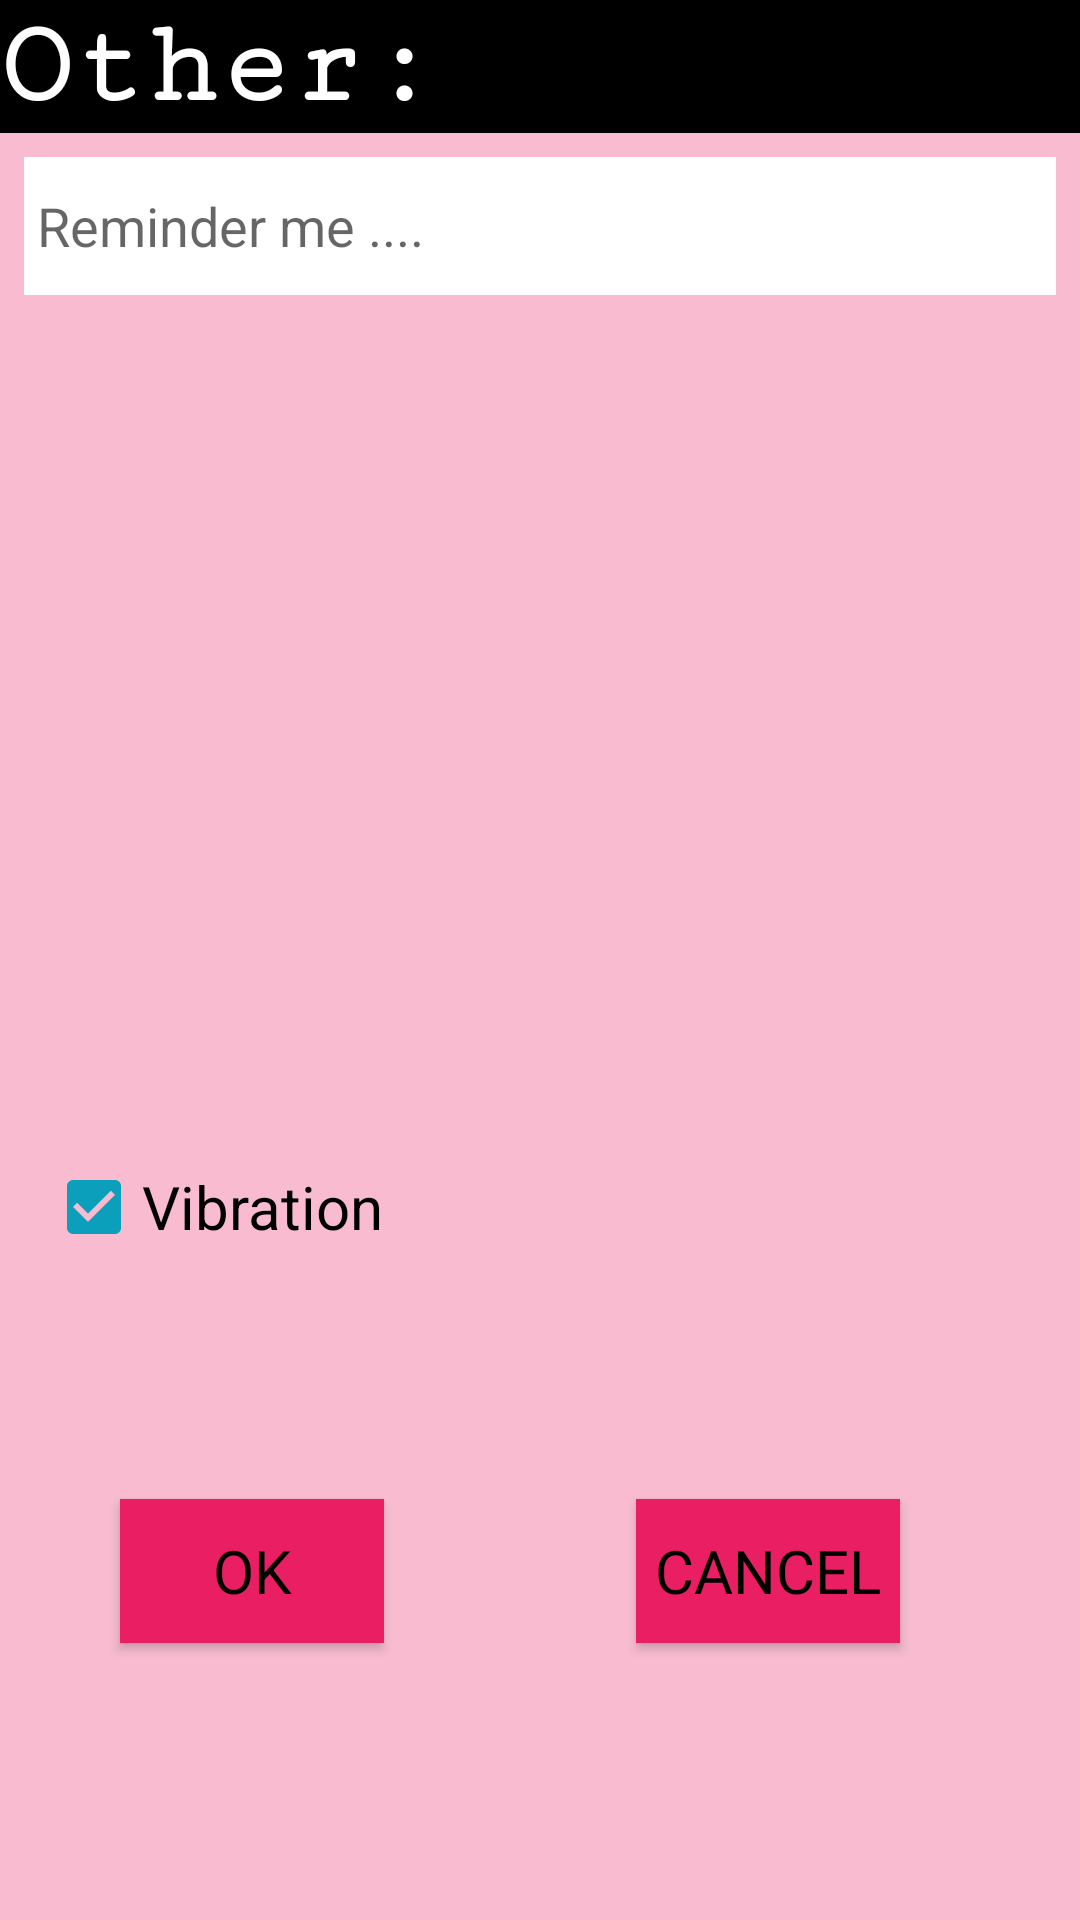

This screen was rendered from an Android layout file. Write that file and the resources it references.
<!-- AndroidManifest.xml: application theme AppTheme -->
<!-- res/layout/activity_set_appoinment.xml -->
<?xml version="1.0" encoding="utf-8"?>
<android.support.constraint.ConstraintLayout xmlns:android="http://schemas.android.com/apk/res/android"
    xmlns:app="http://schemas.android.com/apk/res-auto"
    xmlns:tools="http://schemas.android.com/tools"
    android:layout_width="match_parent"
    android:layout_height="match_parent"
    android:background="#F8BBD0"
    tools:context="pro.nanosystems.fakarny.SetAppoinment">

    <TextView
        android:id="@+id/type_name"
        android:layout_width="match_parent"
        android:layout_height="wrap_content"
        android:background="#000"
        android:fontFamily="serif-monospace"
        android:textStyle="bold"
        android:gravity="center_vertical"
        android:text="Other:"
        android:textColor="#fff"
        android:textSize="40sp"
        app:layout_constraintEnd_toEndOf="parent"
        app:layout_constraintHorizontal_bias="0.769"
        app:layout_constraintStart_toStartOf="parent"
        app:layout_constraintTop_toTopOf="parent" />

    <ListView
        android:id="@+id/listView"
        android:layout_width="match_parent"
        android:layout_height="252dp"
        android:layout_marginTop="28dp"

        app:layout_constraintEnd_toEndOf="parent"
        app:layout_constraintHorizontal_bias="0.0"
        app:layout_constraintStart_toStartOf="parent"
        app:layout_constraintTop_toBottomOf="@+id/enter_reminder" />

    <CheckBox
        android:id="@+id/vibration"
        android:layout_width="wrap_content"
        android:layout_height="wrap_content"
        android:layout_marginEnd="8dp"
        android:layout_marginStart="8dp"
        android:layout_marginTop="8dp"
        android:checked="true"
        android:fontFamily="serif-monospaceerif-condensed"
        android:text="Vibration"
        android:textSize="20sp"
        app:layout_constraintEnd_toEndOf="parent"
        app:layout_constraintHorizontal_bias="0.031"
        app:layout_constraintStart_toStartOf="parent"
        app:layout_constraintTop_toBottomOf="@+id/listView" />

    <Button
        android:id="@+id/ok"
        android:layout_width="wrap_content"
        android:layout_height="wrap_content"
        android:layout_marginBottom="8dp"
        android:layout_marginStart="40dp"
        android:layout_marginTop="8dp"
        android:background="#E91E63"
        android:fontFamily="serif-monospaceerif-condensed"
        android:text="Ok"
        android:textColor="#000"
        android:textSize="20sp"
        app:layout_constraintBottom_toBottomOf="parent"
        app:layout_constraintStart_toStartOf="parent"
        app:layout_constraintTop_toBottomOf="@+id/vibration"
        app:layout_constraintVertical_bias="0.466"
        android:layout_marginLeft="40dp" />

    <Button
        android:id="@+id/cancel"
        android:layout_width="wrap_content"
        android:layout_height="wrap_content"
        android:layout_marginBottom="8dp"
        android:layout_marginEnd="60dp"
        android:layout_marginTop="8dp"
        android:background="#E91E63"
        android:fontFamily="serif-monospaceerif-condensed"
        android:text="Cancel"
        android:textColor="#000"
        android:textSize="20sp"
        app:layout_constraintBottom_toBottomOf="parent"
        app:layout_constraintEnd_toEndOf="parent"
        app:layout_constraintHorizontal_bias="1.0"
        app:layout_constraintStart_toEndOf="@+id/ok"
        app:layout_constraintTop_toBottomOf="@+id/vibration"
        app:layout_constraintVertical_bias="0.466"
        android:layout_marginRight="60dp" />

    <EditText
        android:id="@+id/enter_reminder"
        android:layout_width="344dp"
        android:layout_height="46dp"
        android:layout_marginEnd="24dp"
        android:layout_marginStart="24dp"
        android:layout_marginTop="8dp"
        android:background="#fff"
        android:ems="10"
        android:hint=" Reminder me ...."
        android:inputType="textPersonName"
        app:layout_constraintEnd_toEndOf="parent"
        app:layout_constraintStart_toStartOf="parent"
        app:layout_constraintTop_toBottomOf="@+id/type_name" />


</android.support.constraint.ConstraintLayout>
<!-- resources referenced by this layout -->
<resources>
  <style name="AppTheme" parent="Theme.AppCompat.Light.DarkActionBar">
          
          <item name="colorPrimary">#E91E63</item>
          <item name="colorPrimaryDark">#C2185B</item>
          <item name="colorAccent">#0c9fbc</item>
      </style>
</resources>
